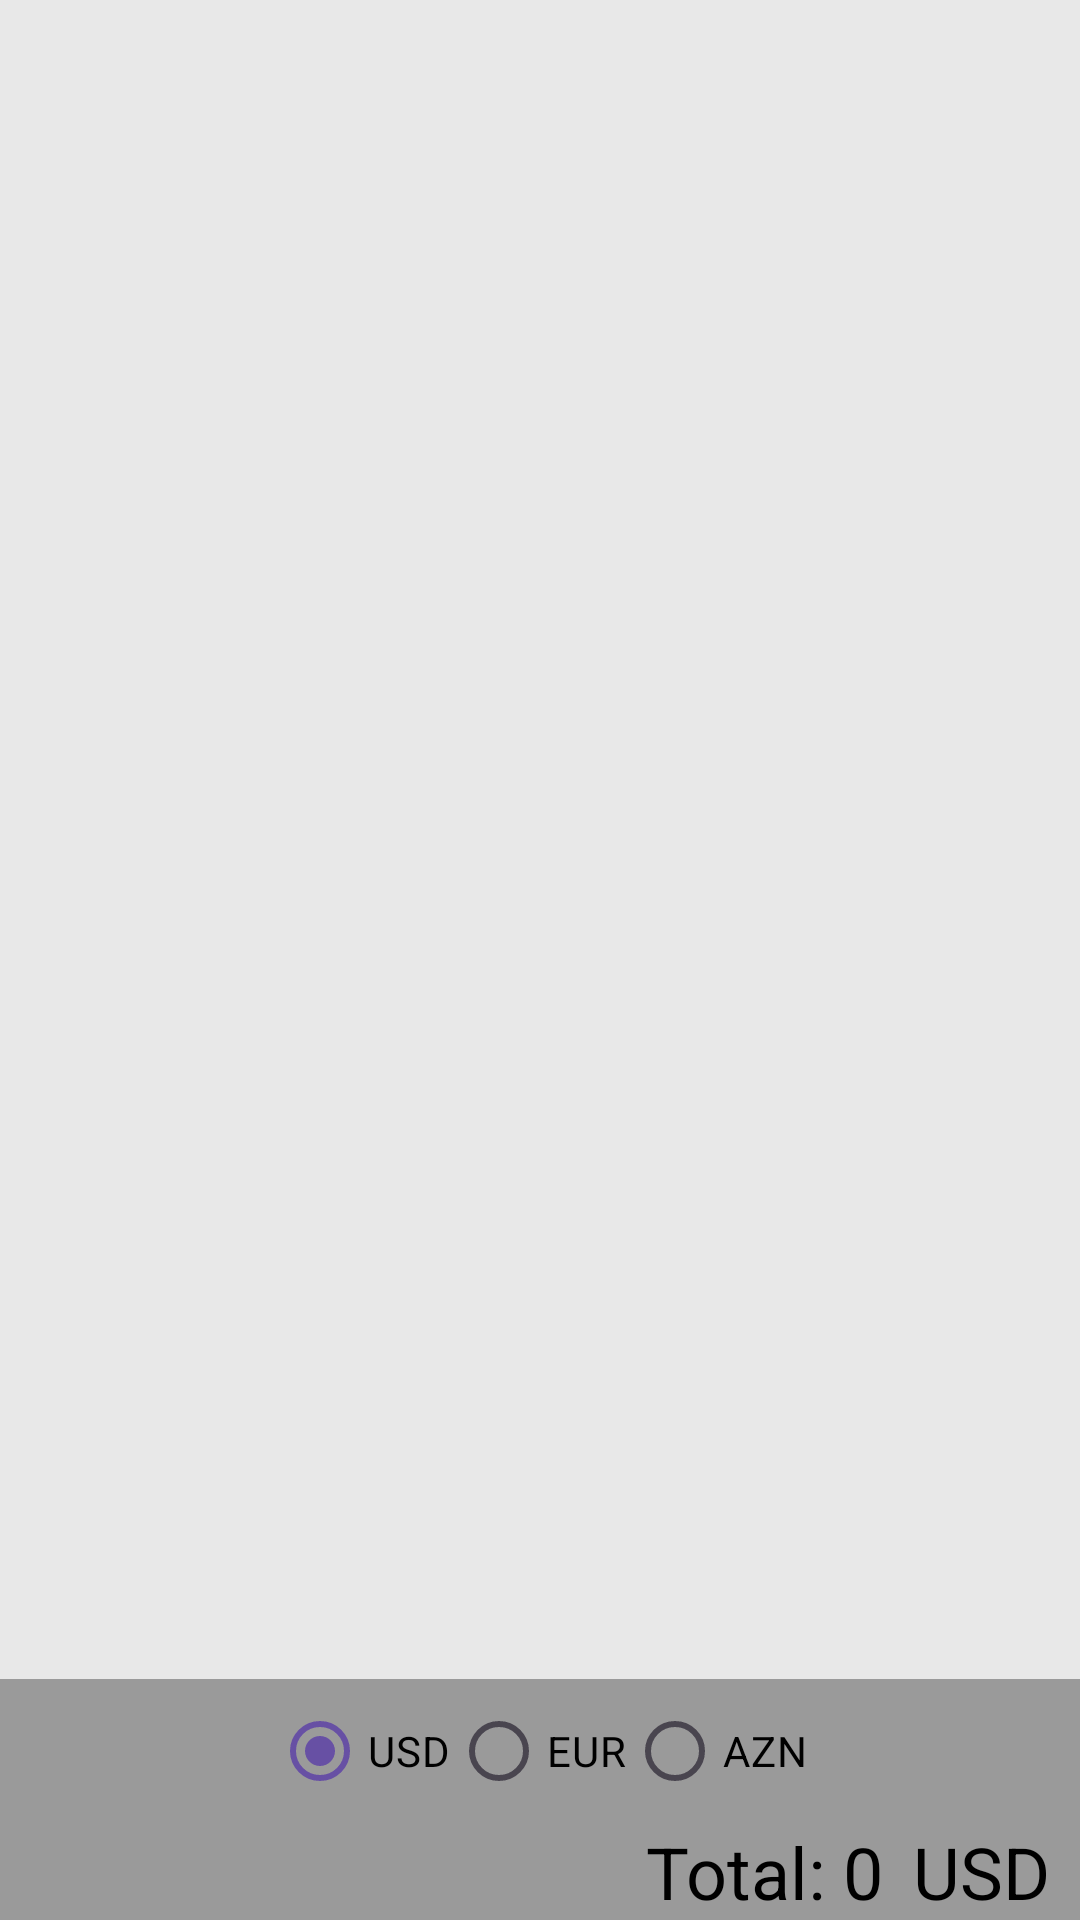

Layout XML and referenced resources for this Android screen:
<!-- AndroidManifest.xml: application theme Theme.MW_Wish_List -->
<!-- res/layout/activity_main.xml -->
<?xml version="1.0" encoding="utf-8"?>
<RelativeLayout xmlns:android="http://schemas.android.com/apk/res/android"
    xmlns:app="http://schemas.android.com/apk/res-auto"
    xmlns:tools="http://schemas.android.com/tools"
    android:layout_width="match_parent"
    android:layout_height="match_parent"
    android:background="#E8E8E8"
    tools:context=".MainActivity">

    <ListView
        android:id="@+id/listView_wishList"
        android:layout_alignParentTop="true"
        android:layout_width="match_parent"
        android:layout_height="match_parent"
        android:layout_above="@id/infoMenu_layout"
        android:layout_margin="10dp"
    />
    <RelativeLayout
        android:id="@+id/infoMenu_layout"
        android:layout_width="match_parent"
        android:layout_height="wrap_content"
        android:layout_alignParentBottom="true"
        android:background="#9A9A9A"
        >
        <RadioGroup
            android:id="@+id/radio_group"
            android:layout_width="match_parent"
            android:layout_height="wrap_content"
            android:orientation="horizontal"
            android:gravity="center_horizontal">
            <RadioButton
                android:id="@+id/radio_usd"
                android:layout_width="wrap_content"
                android:layout_height="wrap_content"
                android:text="USD"
                android:checked="true"
                android:textColor="@color/black"/>
            <RadioButton
                android:id="@+id/radio_eur"
                android:layout_width="wrap_content"
                android:layout_height="wrap_content"
                android:text="EUR"
                android:checked="false"
                android:textColor="@color/black"/>
            <RadioButton
                android:id="@+id/radio_azn"
                android:layout_width="wrap_content"
                android:layout_height="wrap_content"
                android:text="AZN"
                android:checked="false"
                android:textColor="@color/black"/>

        </RadioGroup>
        <TextView
            android:id="@+id/total_text"
            android:layout_width="wrap_content"
            android:layout_height="wrap_content"
            android:layout_toStartOf="@id/totalNum_text"
            android:layout_alignBottom="@id/totalNum_text"
            android:textSize="24sp"
            android:textColor="@color/black"
            android:text="Total: "
            android:layout_marginStart="20dp"/>
        <TextView
            android:id="@+id/totalNum_text"
            android:layout_width="wrap_content"
            android:layout_height="wrap_content"
            android:textColor="@color/black"
            android:layout_toStartOf="@id/totalCurrency_text"
            android:layout_alignBaseline="@id/totalCurrency_text"
            android:textSize="24sp"
            android:text="0"
            android:layout_marginEnd="10dp"/>
        <TextView
            android:id="@+id/totalCurrency_text"
            android:layout_width="wrap_content"
            android:layout_height="wrap_content"
            android:layout_below="@id/radio_group"
            android:textColor="@color/black"
            android:textSize="24sp"
            android:layout_alignParentEnd="true"
            android:text="USD"
            android:layout_marginEnd="10dp"/>
    </RelativeLayout>


</RelativeLayout>
<!-- resources referenced by this layout -->
<resources>
  <style name="Theme.MW_Wish_List" parent="Base.Theme.MW_Wish_List" />
  <style name="Base.Theme.MW_Wish_List" parent="Theme.Material3.DayNight.NoActionBar">
          
          
      </style>
  <!-- not gathered from this repository: default colours our renderer supplied (Android Studio template values) -->
  <color name="black">#FF000000</color>
</resources>
